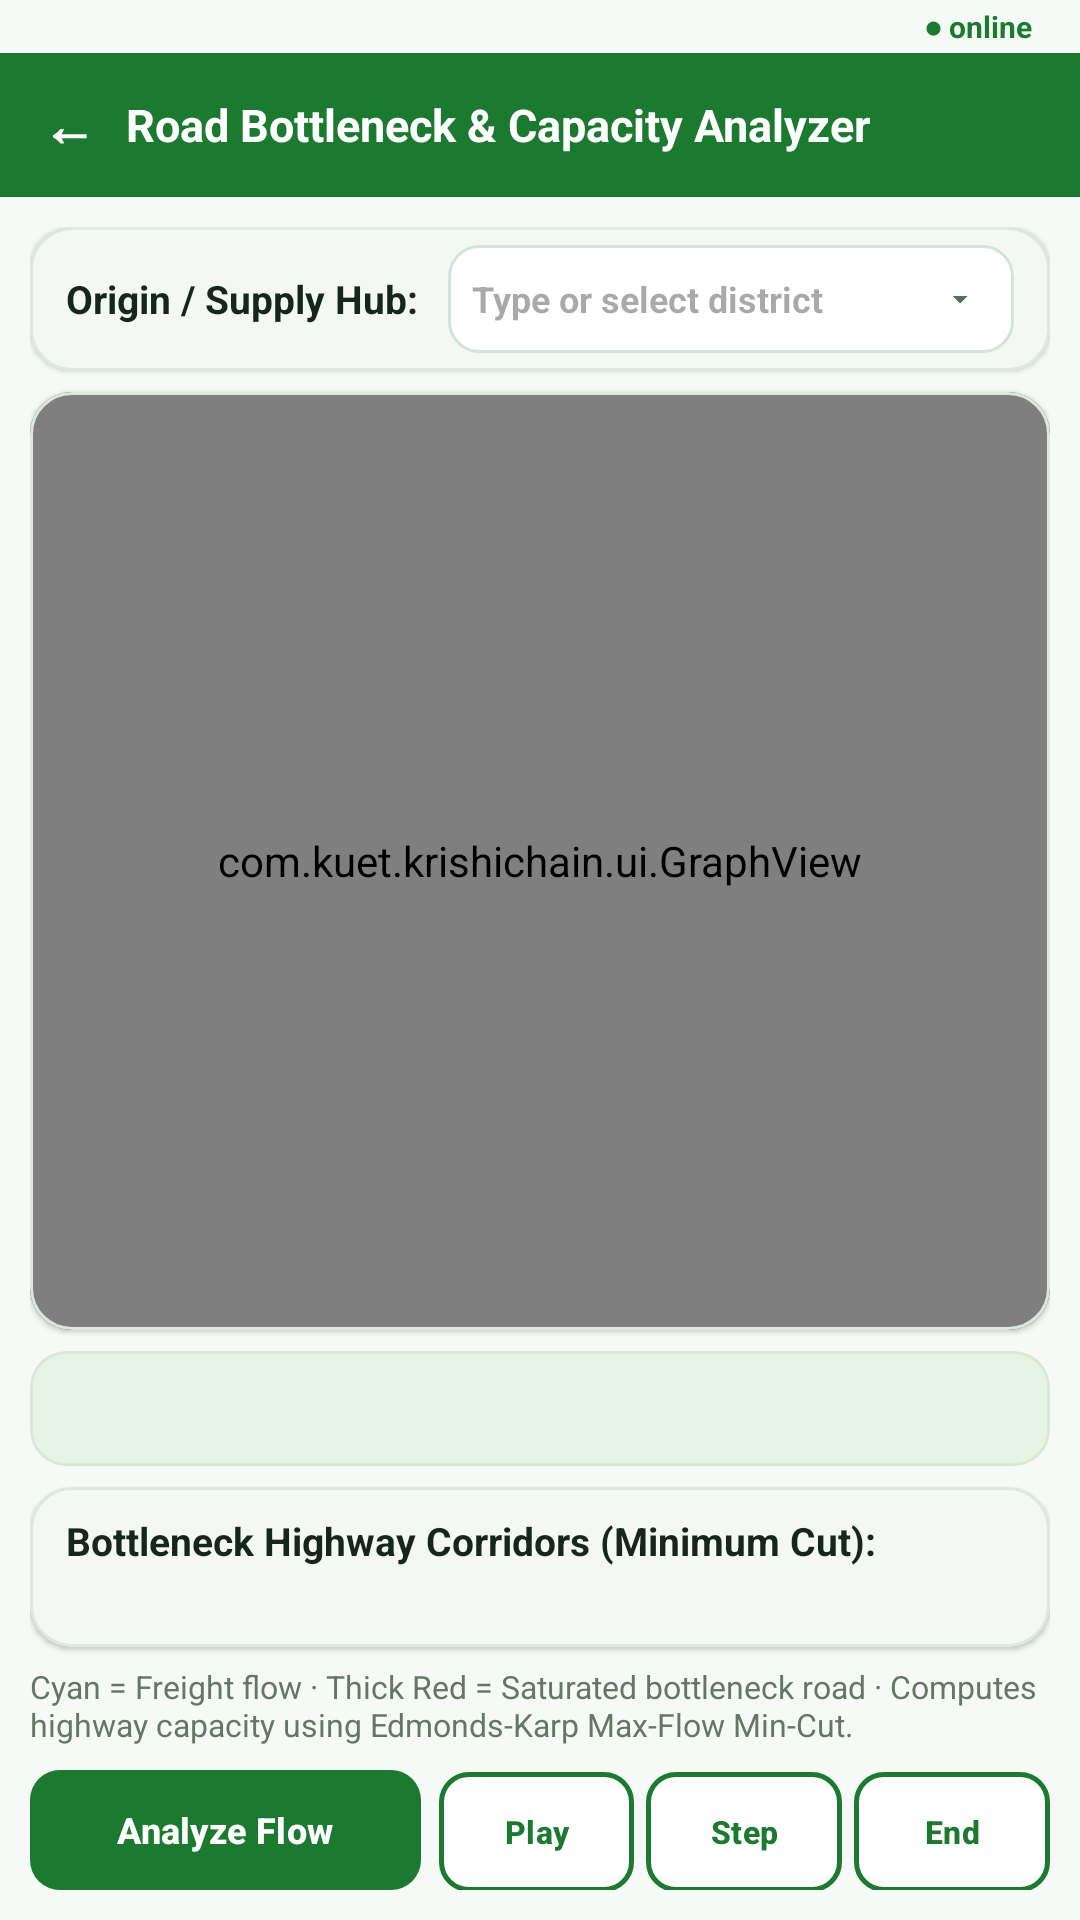

Android layout source for this screen:
<!-- AndroidManifest.xml: application theme Theme.KrishiChain -->
<!-- res/layout/activity_bottleneck.xml -->
<?xml version="1.0" encoding="utf-8"?>
<LinearLayout xmlns:android="http://schemas.android.com/apk/res/android"
    xmlns:app="http://schemas.android.com/apk/res-auto"
    xmlns:tools="http://schemas.android.com/tools"
    android:layout_width="match_parent"
    android:layout_height="match_parent"
    android:background="@color/home_bg"
    android:orientation="vertical">

    <include layout="@layout/layout_top_status_bar" />

    
    <LinearLayout
        android:layout_width="match_parent"
        android:layout_height="48dp"
        android:background="@color/pri"
        android:gravity="center_vertical"
        android:orientation="horizontal"
        android:paddingHorizontal="14dp">

        <TextView
            android:id="@+id/buttonBack"
            android:layout_width="wrap_content"
            android:layout_height="wrap_content"
            android:background="?attr/selectableItemBackgroundBorderless"
            android:clickable="true"
            android:focusable="true"
            android:paddingEnd="10dp"
            android:text="←"
            android:textColor="@color/white"
            android:textSize="18sp"
            android:textStyle="bold" />

        <TextView
            android:layout_width="wrap_content"
            android:layout_height="wrap_content"
            android:text="Road Bottleneck &amp; Capacity Analyzer"
            android:textColor="@color/white"
            android:textSize="15sp"
            android:textStyle="bold" />
    </LinearLayout>

    
    <LinearLayout
        android:layout_width="match_parent"
        android:layout_height="match_parent"
        android:orientation="vertical"
        android:padding="10dp">

        
        <com.google.android.material.card.MaterialCardView
            android:id="@+id/cardCluster"
            style="@style/Widget.KrishiChain.Card"
            android:layout_width="match_parent"
            android:layout_height="wrap_content"
            android:layout_marginBottom="7dp">

            <LinearLayout
                android:layout_width="match_parent"
                android:layout_height="48dp"
                android:gravity="center_vertical"
                android:orientation="horizontal"
                android:paddingHorizontal="12dp">

                <TextView
                    android:layout_width="wrap_content"
                    android:layout_height="wrap_content"
                    android:text="Origin / Supply Hub:"
                    android:textColor="@color/ink"
                    android:textSize="13sp"
                    android:textStyle="bold" />

                <FrameLayout
                    android:layout_width="0dp"
                    android:layout_height="36dp"
                    android:layout_marginStart="10dp"
                    android:layout_weight="1"
                    android:background="@drawable/bg_spinner_dropdown">

                    <AutoCompleteTextView
                        android:id="@+id/autoCompleteCluster"
                        android:layout_width="match_parent"
                        android:layout_height="match_parent"
                        android:background="@null"
                        android:completionThreshold="1"
                        android:dropDownHeight="260dp"
                        android:gravity="center_vertical"
                        android:hint="Type or select district"
                        android:imeOptions="actionDone"
                        android:inputType="textCapWords|textNoSuggestions"
                        android:paddingStart="8dp"
                        android:paddingEnd="26dp"
                        android:singleLine="true"
                        android:textColor="#144623"
                        android:textSize="12sp"
                        android:textStyle="bold" />
                </FrameLayout>
            </LinearLayout>
        </com.google.android.material.card.MaterialCardView>

        
        <com.google.android.material.card.MaterialCardView
            style="@style/Widget.KrishiChain.Card"
            android:layout_width="match_parent"
            android:layout_height="0dp"
            android:layout_marginBottom="7dp"
            android:layout_weight="1">

            <com.kuet.krishichain.ui.GraphView
                android:id="@+id/graphView"
                android:layout_width="match_parent"
                android:layout_height="match_parent" />
        </com.google.android.material.card.MaterialCardView>

        
        <com.google.android.material.card.MaterialCardView
            android:layout_width="match_parent"
            android:layout_height="wrap_content"
            android:layout_marginBottom="7dp"
            app:cardBackgroundColor="@color/pri2"
            app:cardCornerRadius="12dp"
            app:cardElevation="0dp"
            app:strokeColor="@color/line"
            app:strokeWidth="1dp">

            <TextView
                android:id="@+id/textFlowInfo"
                android:layout_width="match_parent"
                android:layout_height="wrap_content"
                android:paddingHorizontal="12dp"
                android:paddingVertical="9dp"
                android:textColor="@color/pri"
                android:textSize="15sp"
                android:textStyle="bold"
                tools:text="Max Freight Flow: 280 tons/day" />
        </com.google.android.material.card.MaterialCardView>

        
        <com.google.android.material.card.MaterialCardView
            style="@style/Widget.KrishiChain.Card"
            android:layout_width="match_parent"
            android:layout_height="wrap_content"
            android:layout_marginBottom="6dp">

            <LinearLayout
                android:layout_width="match_parent"
                android:layout_height="wrap_content"
                android:orientation="vertical"
                android:paddingHorizontal="12dp"
                android:paddingVertical="9dp">

                <TextView
                    android:layout_width="wrap_content"
                    android:layout_height="wrap_content"
                    android:text="Bottleneck Highway Corridors (Minimum Cut):"
                    android:textColor="@color/ink"
                    android:textSize="13sp"
                    android:textStyle="bold" />

                <TextView
                    android:id="@+id/textCut"
                    android:layout_width="match_parent"
                    android:layout_height="wrap_content"
                    android:layout_marginTop="3dp"
                    android:lineSpacingExtra="2dp"
                    android:textColor="@color/mut"
                    android:textSize="11sp"
                    tools:text="Tangail → Gazipur (100/100, full)\nSirajganj → Tangail (100/100, full)" />
            </LinearLayout>
        </com.google.android.material.card.MaterialCardView>

        
        <TextView
            android:id="@+id/textAssumption"
            android:layout_width="match_parent"
            android:layout_height="wrap_content"
            android:layout_marginBottom="8dp"
            android:text="Cyan = Freight flow · Thick Red = Saturated bottleneck road · Computes highway capacity using Edmonds-Karp Max-Flow Min-Cut."
            android:textColor="@color/mut"
            android:textSize="10.5sp" />

        
        <LinearLayout
            android:layout_width="match_parent"
            android:layout_height="wrap_content"
            android:orientation="horizontal">

            <com.google.android.material.button.MaterialButton
                android:id="@+id/buttonRun"
                style="@style/Widget.KrishiChain.Button.Green"
                android:layout_width="0dp"
                android:layout_height="40dp"
                android:layout_marginEnd="4dp"
                android:layout_weight="2"
                android:text="Analyze Flow"
                android:textSize="12sp" />

            <com.google.android.material.button.MaterialButton
                android:id="@+id/buttonPlay"
                style="@style/Widget.KrishiChain.Button.OutlinedControl"
                android:layout_width="0dp"
                android:layout_height="40dp"
                android:layout_marginHorizontal="2dp"
                android:layout_weight="1"
                android:padding="0dp"
                android:text="@string/button_play"
                android:textSize="10.5sp" />

            <com.google.android.material.button.MaterialButton
                android:id="@+id/buttonStep"
                style="@style/Widget.KrishiChain.Button.OutlinedControl"
                android:layout_width="0dp"
                android:layout_height="40dp"
                android:layout_marginHorizontal="2dp"
                android:layout_weight="1"
                android:padding="0dp"
                android:text="@string/button_step"
                android:textSize="10.5sp" />

            <com.google.android.material.button.MaterialButton
                android:id="@+id/buttonEnd"
                style="@style/Widget.KrishiChain.Button.OutlinedControl"
                android:layout_width="0dp"
                android:layout_height="40dp"
                android:layout_marginStart="2dp"
                android:layout_weight="1"
                android:padding="0dp"
                android:text="@string/button_end"
                android:textSize="10.5sp" />
        </LinearLayout>

    </LinearLayout>

</LinearLayout>
<!-- res/layout/layout_top_status_bar.xml (included above) -->
<?xml version="1.0" encoding="utf-8"?>
<LinearLayout xmlns:android="http://schemas.android.com/apk/res/android"
    android:id="@+id/layoutTopStatusBar"
    android:layout_width="match_parent"
    android:layout_height="wrap_content"
    android:background="@color/home_bg"
    android:gravity="end|center_vertical"
    android:orientation="horizontal"
    android:paddingStart="16dp"
    android:paddingEnd="16dp"
    android:paddingTop="2dp"
    android:paddingBottom="2dp">

    <TextView
        android:id="@+id/textTopOnline"
        android:layout_width="wrap_content"
        android:layout_height="wrap_content"
        android:includeFontPadding="false"
        android:text="@string/net_online"
        android:textColor="@color/pri"
        android:textSize="10sp"
        android:textStyle="bold" />
</LinearLayout>
<!-- resources referenced by this layout -->
<resources>
  <color name="home_bg">#F6FAF6</color>
  <color name="ink">#17261A</color>
  <color name="line">#DBE6D8</color>
  <color name="mut">#667666</color>
  <color name="pri">#1B7A2F</color>
  <color name="pri2">#E4F3E6</color>
  <color name="white">#FFFFFFFF</color>
  <!-- drawable bg_spinner_dropdown (drawable) -->
  <?xml version="1.0" encoding="utf-8"?>
  <layer-list xmlns:android="http://schemas.android.com/apk/res/android">
      
      <item>
          <shape android:shape="rectangle">
              <solid android:color="#FFFFFF" />
              <corners android:radius="10dp" />
              <stroke
                  android:width="1dp"
                  android:color="#D5E4D8" />
          </shape>
      </item>
      
      <item
          android:gravity="end|center_vertical"
          android:end="12dp"
          android:right="12dp">
          <vector
              android:width="12dp"
              android:height="12dp"
              android:viewportWidth="24"
              android:viewportHeight="24">
              <path
                  android:fillColor="#52705D"
                  android:pathData="M7,10L12,15L17,10H7Z" />
          </vector>
      </item>
  </layer-list>
  <string name="button_end">End</string>
  <string name="button_play">Play</string>
  <string name="button_step">Step</string>
  <string name="net_online">● online</string>
  <style name="Widget.KrishiChain.Button.Green" parent="Widget.Material3.Button">
          <item name="backgroundTint">@color/pri</item>
          <item name="android:textColor">@color/white</item>
          <item name="cornerRadius">10dp</item>
          <item name="android:textStyle">bold</item>
          <item name="android:textSize">13sp</item>
          <item name="android:insetTop">0dp</item>
          <item name="android:insetBottom">0dp</item>
      </style>
  <style name="Widget.KrishiChain.Button.OutlinedControl" parent="Widget.Material3.Button.OutlinedButton">
          <item name="backgroundTint">@color/card</item>
          <item name="strokeColor">@color/pri</item>
          <item name="strokeWidth">1.5dp</item>
          <item name="android:textColor">@color/pri</item>
          <item name="cornerRadius">10dp</item>
          <item name="android:textStyle">bold</item>
          <item name="android:textSize">12sp</item>
          <item name="android:insetTop">0dp</item>
          <item name="android:insetBottom">0dp</item>
      </style>
  <style name="Widget.KrishiChain.Card" parent="Widget.Material3.CardView.Elevated">
          <item name="cardCornerRadius">14dp</item>
          <item name="cardElevation">1dp</item>
          <item name="strokeColor">#DEE8DF</item>
          <item name="strokeWidth">1dp</item>
          <item name="cardBackgroundColor">@color/white</item>
      </style>
  <style name="Theme.KrishiChain" parent="Base.Theme.KrishiChain" />
  <color name="card">#FFFFFF</color>
  <style name="Base.Theme.KrishiChain" parent="Theme.Material3.Light.NoActionBar">
          <item name="colorPrimary">@color/pri</item>
          <item name="colorOnPrimary">@color/white</item>
          <item name="colorPrimaryContainer">@color/pri2</item>
          <item name="colorOnPrimaryContainer">@color/pri</item>
  
          <item name="colorSecondary">@color/amb</item>
          <item name="colorOnSecondary">@color/amb_text</item>
  
          <item name="android:colorBackground">@color/home_bg</item>
          <item name="colorSurface">@color/white</item>
          <item name="colorOnSurface">@color/ink</item>
          <item name="colorSurfaceVariant">@color/home_mint_tile</item>
          <item name="colorOnSurfaceVariant">@color/mut</item>
          <item name="colorOutline">#DEE8DF</item>
  
          <item name="android:statusBarColor">@color/home_bg</item>
          <item name="android:windowLightStatusBar">true</item>
          <item name="android:navigationBarColor">@color/white</item>
          <item name="android:windowLightNavigationBar">true</item>
      </style>
  <color name="amb">#F59E0B</color>
  <color name="amb_text">#201400</color>
  <color name="home_mint_tile">#EDF6EE</color>
</resources>
